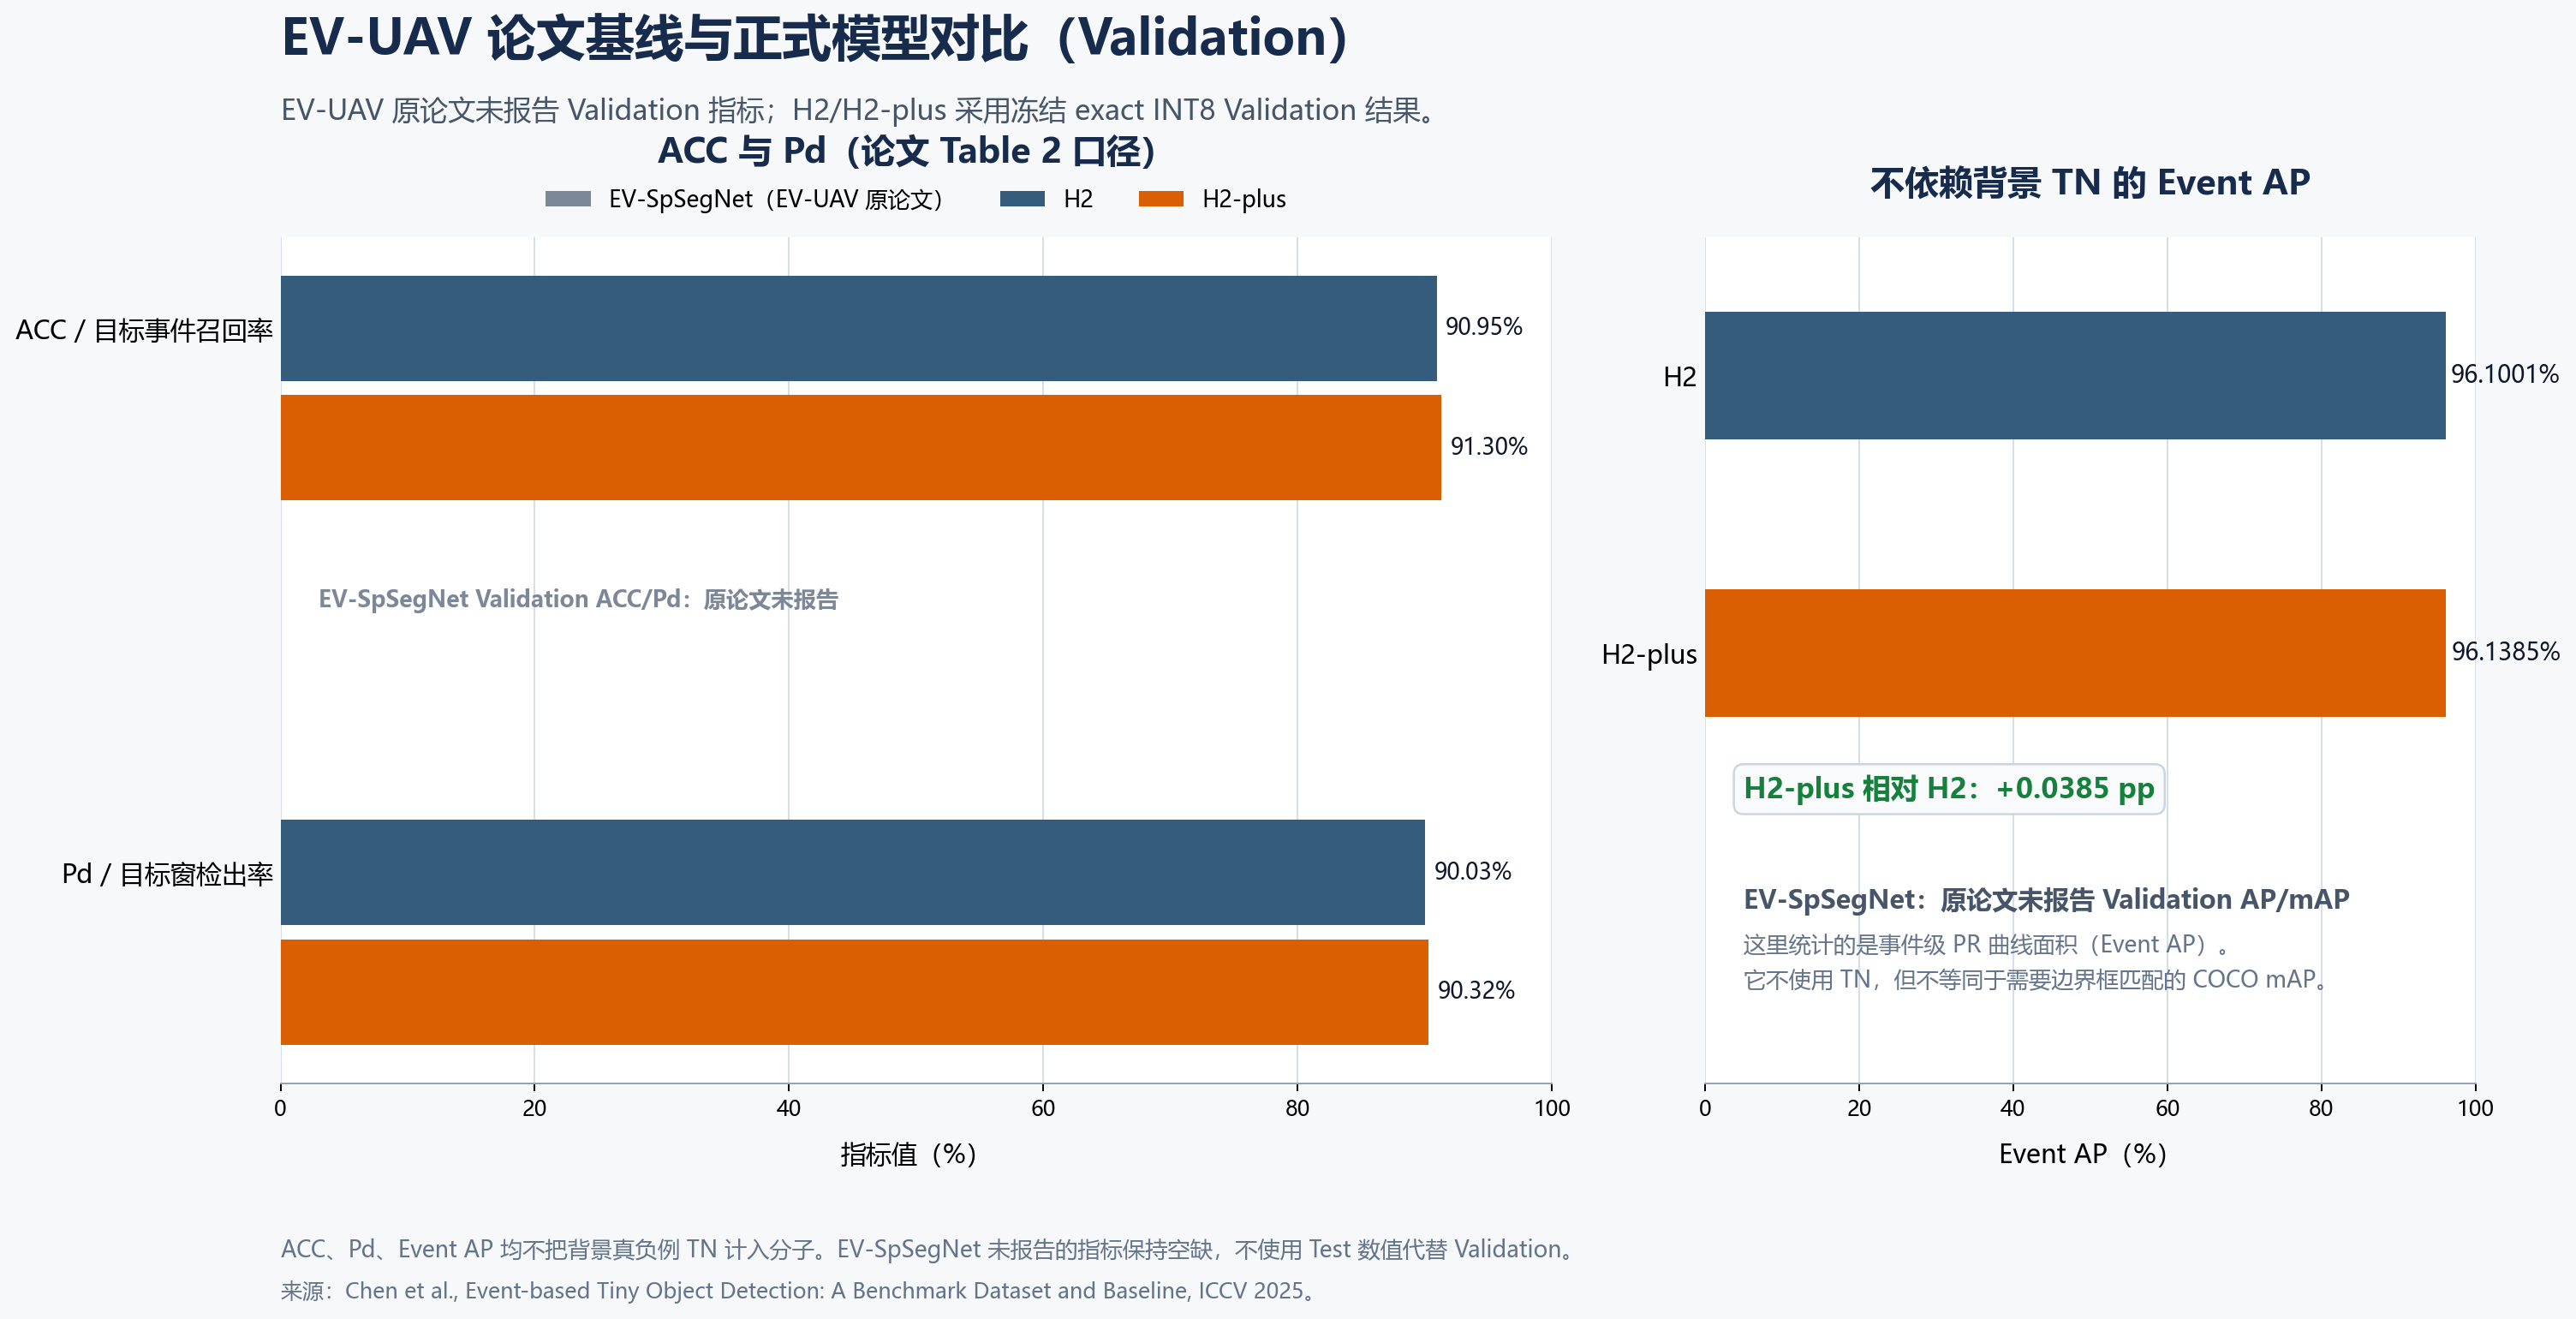

The table this chart was drawn from, first rows:
evaluation_set, model, metric, value, display_percent, depends_on_background_tn, population_or_curve, numeric_path, metric_protocol, source, source_url, comparison_note
EV-UAV Validation, EV-SpSegNet（EV-UAV 原论文）, ACC / Target-event recall, , not reported, false, target events, paper_not_reported, paper_not_reported, EV-UAV paper does not report Validation …, https://arxiv.org/html/2506.23575, EV-UAV paper ACC; H2/H2-plus official_ac…
EV-UAV Validation, EV-SpSegNet（EV-UAV 原论文）, Pd, , not reported, false, 50 ms target windows, paper_not_reported, paper_not_reported, EV-UAV paper does not report Validation …, https://arxiv.org/html/2506.23575, EV-UAV-compatible localization Pd
EV-UAV Validation, EV-SpSegNet（EV-UAV 原论文）, Event AP, , not reported, false, event-level precision-recall curve, paper_not_reported, paper_not_reported, EV-UAV paper does not report Validation …, https://arxiv.org/html/2506.23575, TN-independent event AP; not bounding-bo…
EV-UAV Validation, H2, ACC / Target-event recall, 0.9095, 90.9489%, false, target events, exact_int8_replay, evuav-33e2aff-official-compatible-v1+ste…, Frozen formal Validation summary.json, , EV-UAV paper ACC; H2/H2-plus official_ac…
EV-UAV Validation, H2, Pd, 0.9003, 90.0252%, false, 50 ms target windows, exact_int8_replay, evuav-33e2aff-official-compatible-v1+ste…, Frozen formal Validation summary.json, , EV-UAV-compatible localization Pd
EV-UAV Validation, H2, Event AP, 0.961, 96.1001%, false, event-level precision-recall curve, exact_int8_replay, evuav-33e2aff-official-compatible-v1+ste…, Frozen formal Validation summary.json, , TN-independent event AP; not bounding-bo…
EV-UAV Validation, H2-plus, ACC / Target-event recall, 0.913, 91.2970%, false, target events, exact_int8_replay, evuav-33e2aff-official-compatible-v1+ste…, Frozen formal Validation summary.json, , EV-UAV paper ACC; H2/H2-plus official_ac…
EV-UAV Validation, H2-plus, Pd, 0.9032, 90.3192%, false, 50 ms target windows, exact_int8_replay, evuav-33e2aff-official-compatible-v1+ste…, Frozen formal Validation summary.json, , EV-UAV-compatible localization Pd
EV-UAV Validation, H2-plus, Event AP, 0.9614, 96.1385%, false, event-level precision-recall curve, exact_int8_replay, evuav-33e2aff-official-compatible-v1+ste…, Frozen formal Validation summary.json, , TN-independent event AP; not bounding-bo…
